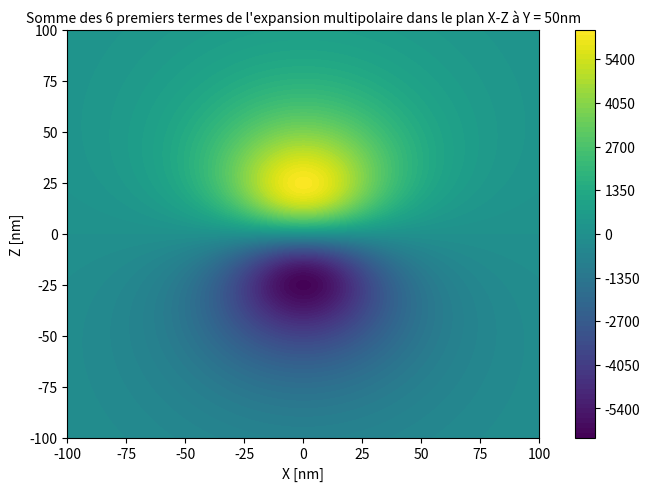

This figure's Python source:
#devoir 2 Electromagnetisme
# [redacted]

from typing import TypeAlias
import numpy as np
from numpy import pi, sqrt, dot
from scipy.constants import epsilon_0
from numpy.polynomial import legendre
from matplotlib import pyplot as plt
from matplotlib import rcParams
import math

vect3D: TypeAlias = (float, float, float)

class Charge:
   def __init__(self,position:vect3D,charge:float):
      self.x = position[0]
      self.y = position[1]
      self.z = position[2]
      self.q = charge

#xx
def exp_multipolaire(x, y, z, c):
    
    cst1 =(1/(4*pi*epsilon_0))
    R = sqrt(x**2 + y**2 + z**2)
    
    pot = np.zeros(7)
    for i in range(6):
        n = np.zeros(6)
        n[i] = 1
        for k in c:
            Rprime = (sqrt(k.x**2 + k.y**2 + k.z**2))
            angle = ((dot(x,k.x) + dot(y,k.y) + dot(z,k.z)))/(Rprime)/R
            pot[i] += k.q * legendre.legval(angle, n, tensor=True) * (Rprime)**i
        
        pot[i] *= cst1 * (1/(R)**(i+1))
        pot[6] += pot[i]
    #Les 6 première cases du tableau sont les expansions pour n = 0, 1, 2, 3, 4, 5 et la dernière case est la somme des 6.
    return pot
####

"affiche les termes n=0 à n=5 dans le plan x-y à z = 50nm"
def affiche_graph_a1(c,saveName=None):
    fig, axs = plt.subplots(2, 3, figsize=(12, 8), gridspec_kw={'hspace': 0.3, 'wspace': 0.2}, sharex='col', sharey='row')
    fig.suptitle("6 premiers termes de l'expansion multipolaire dans le plan X-Y à Z = 50nm", fontsize=12)
    for i, ax in enumerate(axs.flat): 
        X, Y = np.meshgrid(np.arange(-100, 101), np.arange(-100, 101))
        Z = np.zeros((201, 201))
        for j in range(-100, 101):
            for k in range(-100, 101):
                Z[j+100][k+100] = exp_multipolaire(j*(10**(-9)), k*(10**(-9)), 50e-9, c)[i]
        cs = ax.contourf(X, Y, Z, levels=100)
        ax.set_title(f'Terme {i}')
        fig.colorbar(cs, ax=ax)
        ax.set_xlabel("X [nm]")
        ax.set_ylabel("Y [nm]")
    plt.tight_layout()
    if saveName:
        plt.savefig(saveName)
    plt.show()

"affiche la somme des termes dans le plan x-y à z=50nm"
def affiche_graph_a2(c, saveName = None):
    X, Y = np.meshgrid(np.arange(-100, 101), np.arange(-100, 101))
    Z = np.zeros((201, 201))
    for i in np.arange(-100, 101):
        for j in np.arange(-100, 101):
            Z[i+100][j+100] = exp_multipolaire(i*(10**(-9)), j*(10**(-9)),50e-9, c)[6]
    fig, ax1= plt.subplots(layout='constrained')
    cs = ax1.contourf(X, Y, Z, levels=100)
    ax1.set_title("Somme des 6 premiers termes de l'expansion multipolaire dans le plan X-Y à Z = 50nm", fontsize=12)
    fig.colorbar(cs, ax=ax1)
    ax1.set_xlabel("X [nm]")
    ax1.set_ylabel("Y [nm]")  
    if saveName:
        plt.savefig(saveName)
    plt.show()

"affiche les termes n = 0 à n=5 dans le plan x-z à y = 50nm"
def affiche_graph_b1(c, saveName = None):
    fig, axs = plt.subplots(2, 3, figsize=(12, 8), gridspec_kw={'hspace': 0.3, 'wspace': 0.2}, sharex='col', sharey='row')
    fig.suptitle("6 premiers termes de l'expansion multipolaire dans le plan X-Z à Y = 50nm", fontsize=12)
    for i, ax in enumerate(axs.flat):  # Itère sur les sous-graphiques
        X, Y = np.meshgrid(np.arange(-100, 101), np.arange(-100, 101))
        Z = np.zeros((201, 201))
        for j in range(-100, 101):
            for k in range(-100, 101):
                Z[j+100][k+100] = exp_multipolaire(j*(10**(-9)), 50e-9, k*(10**(-9)), c)[i]
        cs = ax.contourf(X, Y, Z, levels=100)
        ax.set_title(f'Terme {i}')
        fig.colorbar(cs, ax=ax)
        ax.set_xlabel("X [nm]")
        ax.set_ylabel("Z [nm]")
    plt.tight_layout() 
    if saveName:
        plt.savefig(saveName)
    plt.show()

"affiche la somme des termes dans le plan x-z à y=50nm"
def affiche_graph_b2(c, saveName = None):
    X, Y = np.meshgrid(np.arange(-100, 101), np.arange(-100, 101))
    Z = np.zeros((201, 201))
    for i in np.arange(-100, 101):
        for j in np.arange(-100, 101):
            Z[i+100][j+100] = exp_multipolaire(i*(10**(-9)),50e-9, j*(10**(-9)), c)[6]
    fig, ax1= plt.subplots(layout='constrained')
    cs = ax1.contourf(X, Y, Z, levels=100)
    ax1.set_title("Somme des 6 premiers termes de l'expansion multipolaire dans le plan X-Z à Y = 50nm", fontsize=10)
    fig.colorbar(cs, ax=ax1)
    ax1.set_xlabel("X [nm]")
    ax1.set_ylabel("Z [nm]")  
    if saveName:
        plt.savefig(saveName)
    plt.show()

    
# Charges 
c = [
    Charge((5e-9, 5e-9, 0), 1.0e-12),
    Charge((-5e-9, 5e-9, 0), -1.0e-12),
    Charge((5e-9, -5e-9, 0), -1.0e-12),
    Charge((-5e-9, -5e-9, 0), 1.0e-12)
]

#affiche_graph_a1(c)
#affiche_graph_a2(c)
#affiche_graph_b1(c)
affiche_graph_b2(c)